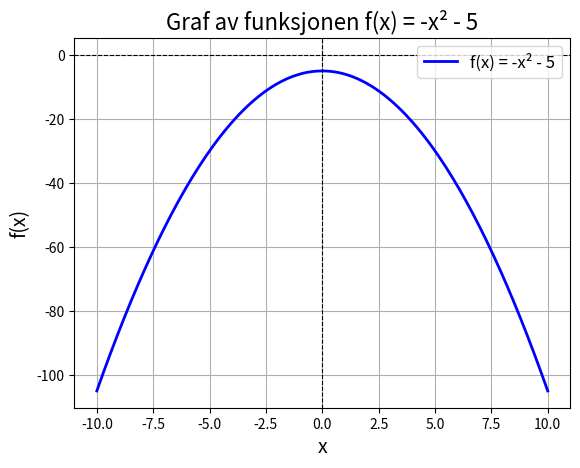

The script that saved this image:
"""
program to calculate areal and omkrets
Created on 27.01.25

[redacted]
"""

import numpy as np
import matplotlib.pyplot as plt

    # create function
def f(x):
    return -x**2 - 5

    # x variabel
x = np.linspace(-10, 10, 200)

    # y for x values
y = f(x)

    # plotting
plt.plot(x, y, label="f(x) = -x² - 5", color="blue", linewidth=2)

    # adding titles
plt.title("Graf av funksjonen f(x) = -x² - 5", fontsize=16)
plt.xlabel("x", fontsize=14)
plt.ylabel("f(x)", fontsize=14)

    # axlines
plt.axhline(0, color="black", linestyle="--", linewidth=0.8)
plt.axvline(0, color="black", linestyle="--", linewidth=0.8)
plt.grid(True)

    # legend
plt.legend(fontsize=12)

    # show graph
plt.show()